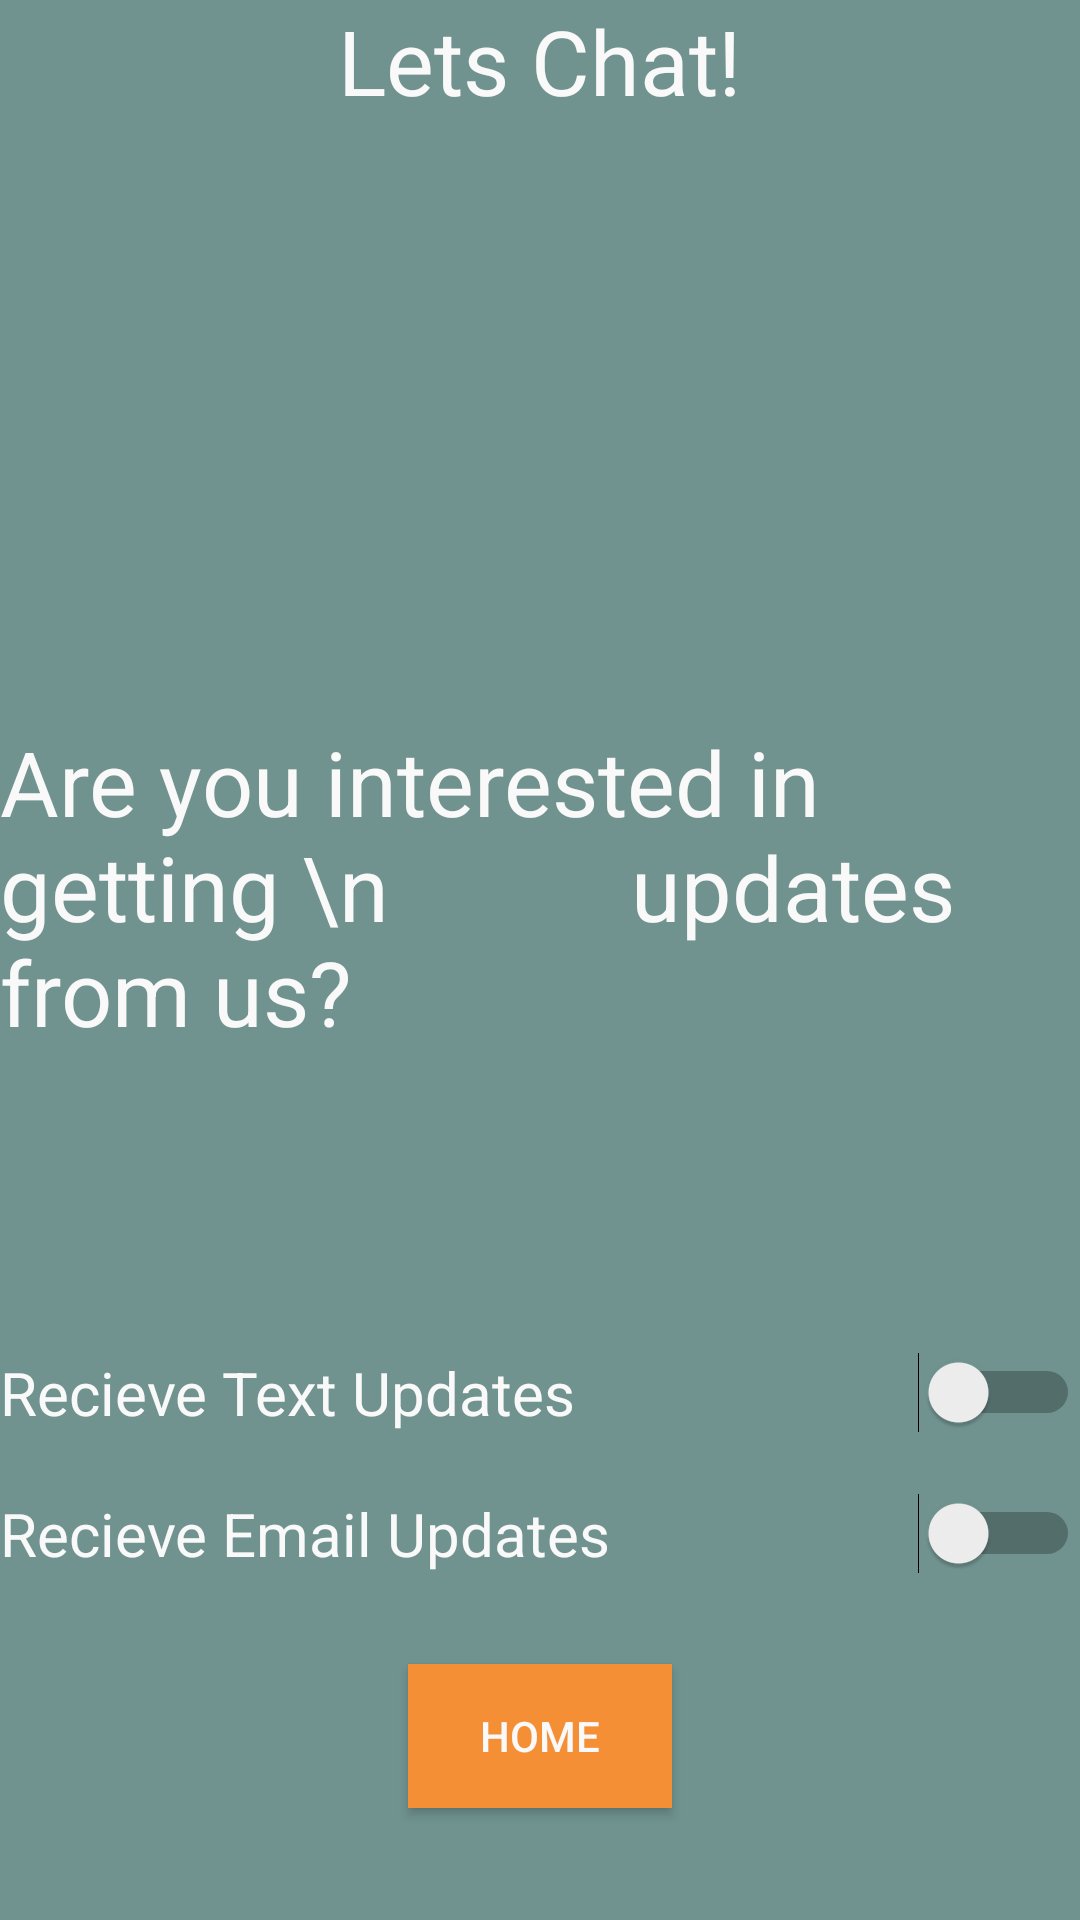

Produce the Android XML layout that renders to this screen, including the resource entries it uses.
<!-- AndroidManifest.xml: application theme Theme.ProjectPages -->
<!-- res/layout/contact_page.xml -->
<?xml version="1.0" encoding="utf-8"?>
<LinearLayout xmlns:android="http://schemas.android.com/apk/res/android"
    android:orientation="vertical"
    android:layout_width="match_parent"
    android:layout_height="match_parent"
    android:background="@color/grey">

    <TextView
        android:id="@+id/textView"
        android:layout_width="wrap_content"
        android:layout_height="wrap_content"
        android:text="Lets Chat!"
        android:layout_gravity="center"
        android:textSize="30dp"
        android:fontFamily="sans-serif"
        android:textColor="#FAF9F9"
        />

    <Space
        android:layout_width="wrap_content"
        android:layout_height="200dp"
        android:layout_gravity="center"
        />

    <TextView
        android:id="@+id/explanation"
        android:layout_width="wrap_content"
        android:layout_height="wrap_content"
        android:text="Are you interested in getting \n           updates from us?"
        android:layout_gravity="center"
        android:textSize="30dp"
        android:fontFamily="sans-serif"
        android:textColor="#FAF9F9"
        />
    <Space
        android:layout_width="wrap_content"
        android:layout_height="100dp"
        android:layout_gravity="center"
        />

    <Switch
        android:id="@+id/switch1"
        android:layout_width="match_parent"
        android:layout_height="wrap_content"
        android:text="Recieve Text Updates"
        android:textColor="#FAF9F9"
        android:textSize="20dp"/>
    <Space
        android:layout_width="wrap_content"
        android:layout_height="20dp"
        android:layout_gravity="center"
        />

    <Switch
        android:id="@+id/switch2"
        android:layout_width="match_parent"
        android:layout_height="wrap_content"
        android:text="Recieve Email Updates"
        android:textColor="#FAF9F9"
        android:textSize="20dp"/>
    <Space
        android:layout_width="wrap_content"
        android:layout_height="30dp"
        android:layout_gravity="center"
        />
    <Button
        android:id="@+id/buttonV"
        android:layout_width="wrap_content"
        android:layout_height="wrap_content"
        android:text="Home"
        android:layout_gravity="center"
        android:background="#F48F36"
        android:textColor="#FAF9F9"

        />



</LinearLayout>
<!-- resources referenced by this layout -->
<resources>
  <color name="grey">#709390</color>
  <style name="Theme.ProjectPages" parent="Theme.MaterialComponents.DayNight.DarkActionBar">
          
          <item name="colorPrimary">@color/purple_500</item>
          <item name="colorPrimaryVariant">@color/purple_700</item>
          <item name="colorOnPrimary">@color/white</item>
          
          <item name="colorSecondary">@color/teal_200</item>
          <item name="colorSecondaryVariant">@color/teal_700</item>
          <item name="colorOnSecondary">@color/black</item>
          
          <item name="android:statusBarColor" tools:targetApi="l">?attr/colorPrimaryVariant</item>
          
      </style>
  <color name="purple_500">#F48F36</color>
  <color name="purple_700">#FF3700B3</color>
  <color name="white">#FAF9F9</color>
  <color name="teal_200">#FF03DAC5</color>
  <color name="teal_700">#FF018786</color>
  <color name="black">#FF000000</color>
</resources>
